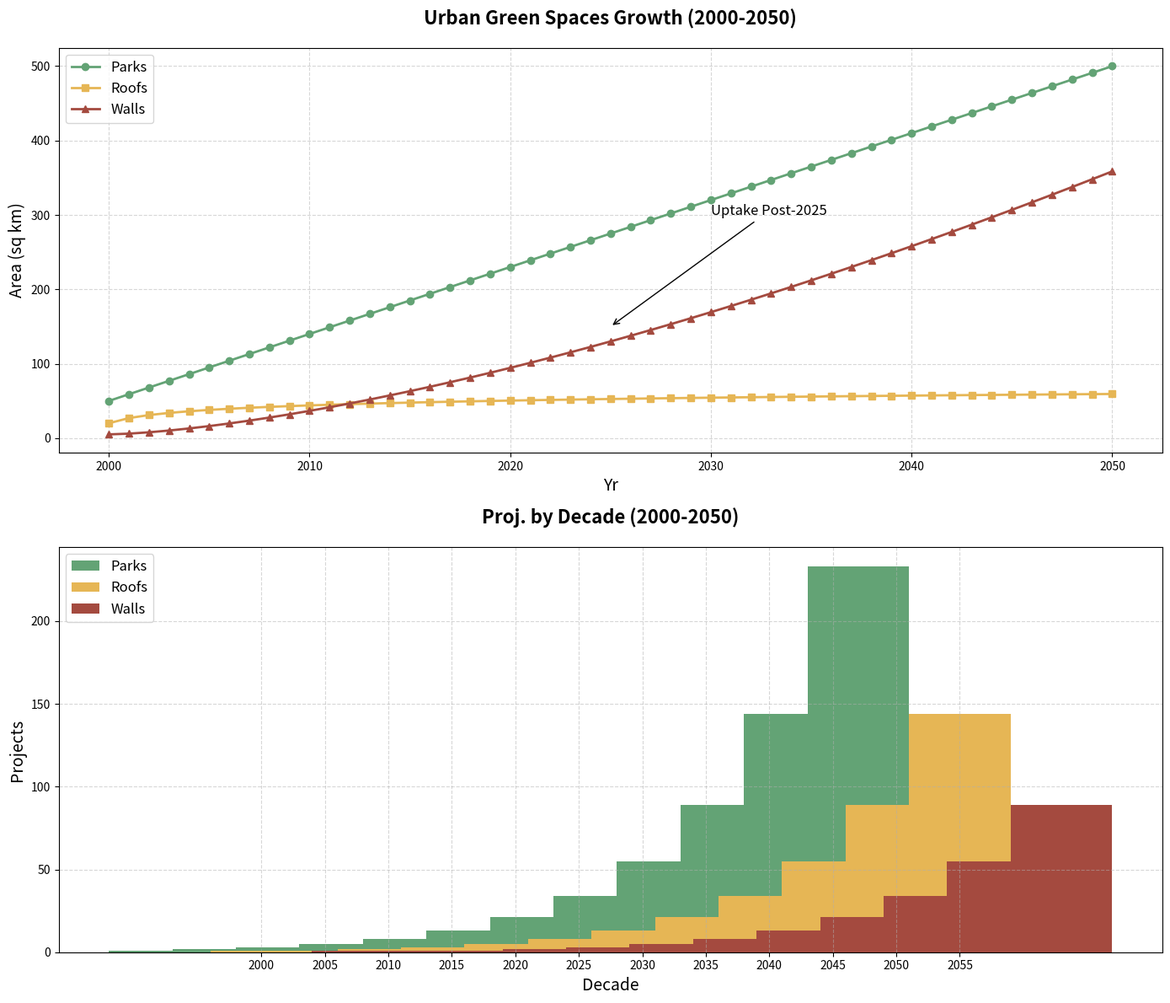

Python code for this plot:
import matplotlib.pyplot as plt
import numpy as np

years = np.arange(2000, 2051)

urban_parks = np.linspace(50, 500, len(years))
roof_gardens = 20 + 10 * np.log1p(years - 2000)
green_walls = 5 + (years - 2000) ** 1.5

fig, (ax1, ax2) = plt.subplots(2, 1, figsize=(14, 12))

ax1.plot(years, urban_parks, label='Parks', color='#63A375', linewidth=2, marker='o')
ax1.plot(years, roof_gardens, label='Roofs', color='#E6B655', linewidth=2, marker='s')
ax1.plot(years, green_walls, label='Walls', color='#A44A3F', linewidth=2, marker='^')

ax1.set_title('Urban Green Spaces Growth (2000-2050)', fontsize=16, fontweight='bold', pad=20)
ax1.set_xlabel('Yr', fontsize=14)
ax1.set_ylabel('Area (sq km)', fontsize=14)
ax1.legend(loc='upper left', fontsize=12)
ax1.grid(True, linestyle='--', alpha=0.5)

ax1.annotate('Uptake Post-2025', xy=(2025, 150), xytext=(2030, 300),
             arrowprops=dict(facecolor='black', arrowstyle='->'), fontsize=12)

expansion_projects_urban_parks = [1, 2, 3, 5, 8, 13, 21, 34, 55, 89, 144, 233]
expansion_projects_roof_gardens = [1, 1, 2, 3, 5, 8, 13, 21, 34, 55, 89, 144]
expansion_projects_green_walls = [1, 1, 1, 2, 3, 5, 8, 13, 21, 34, 55, 89]

decades = np.arange(2000, 2060, 5)

width = 8
ax2.bar(decades - width, expansion_projects_urban_parks, width, label='Parks', color='#63A375')
ax2.bar(decades, expansion_projects_roof_gardens, width, label='Roofs', color='#E6B655')
ax2.bar(decades + width, expansion_projects_green_walls, width, label='Walls', color='#A44A3F')

ax2.set_title('Proj. by Decade (2000-2050)', fontsize=16, fontweight='bold', pad=20)
ax2.set_xlabel('Decade', fontsize=14)
ax2.set_ylabel('Projects', fontsize=14)
ax2.set_xticks(decades)
ax2.legend(loc='upper left', fontsize=12)
ax2.grid(True, linestyle='--', alpha=0.5)

plt.tight_layout()
plt.show()
